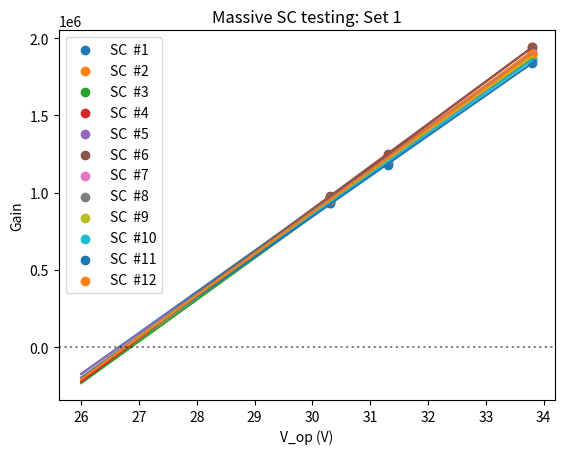

Write the Python code that produced this figure.
import numpy as np
import matplotlib.pyplot as plt

from scipy.optimize import curve_fit

def lin_func(x,m,n):
    return m*x+n

OV = [30.3,31.3,33.8]
GAIN_0 = [9.7485E+05,9.6374E+05,9.3083E+05,9.7296E+05,9.4447E+05,9.8003E+05,9.6248E+05,9.6116E+05,9.4640E+05,9.4051E+05,9.3022E+05,9.5563E+05]
GAIN_1 = [1.2305E+06,1.2224E+06,1.1930E+06,1.2423E+06,1.2126E+06,1.2505E+06,1.2169E+06,1.2265E+06,1.2182E+06,1.1895E+06,1.1771E+06,1.2173E+06]
GAIN_2 = [1.9029E+06,1.9188E+06,1.8732E+06,1.9414E+06,1.8575E+06,1.9418E+06,1.9051E+06,1.9003E+06,1.8805E+06,1.8600E+06,1.8402E+06,1.8959E+06]

for i in range(12):
    plt.scatter(OV,[GAIN_0[i],GAIN_1[i],GAIN_2[i]],label = "SC  #%i"%(i+1))
    popt, pcov = curve_fit(lin_func, OV, [GAIN_0[i],GAIN_1[i],GAIN_2[i]]); perr = np.sqrt(np.diag(pcov))
    plt.plot([26,27,33.8],[lin_func(26,*popt),lin_func(27,*popt),lin_func(33.8,*popt)])
    print("Breakdown voltage for SC #%i: %.2f"%(i+1,-lin_func(0,*popt)/popt[0]))

plt.title("Massive SC testing: Set 1")
plt.axhline(0, c = "k", ls = ":", alpha = 0.5)
plt.xlabel("V_op (V)"); plt.ylabel("Gain")
plt.legend();plt.show()

